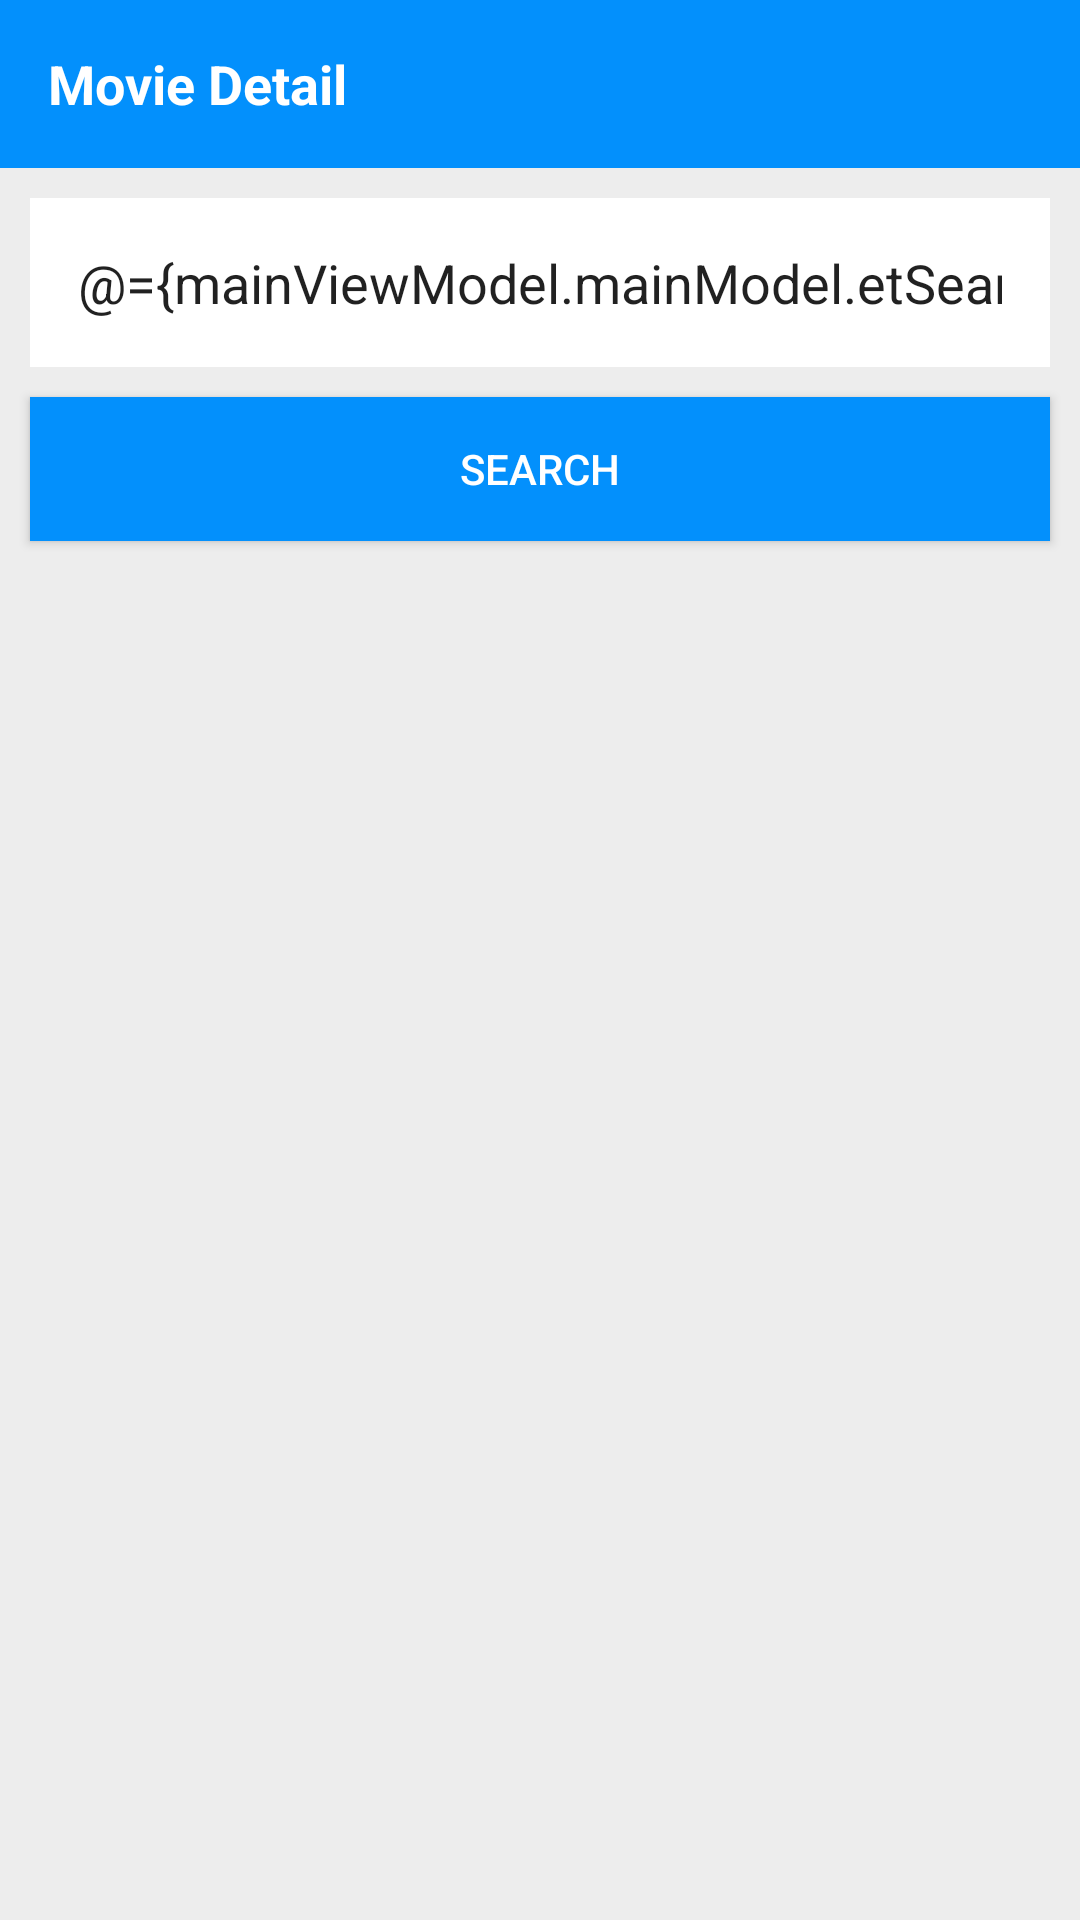

The Android layout XML behind this screen, and the referenced resources:
<!-- AndroidManifest.xml: application theme AppTheme -->
<!-- res/layout/activity_main.xml -->
<?xml version="1.0" encoding="utf-8"?>
<layout xmlns:android="http://schemas.android.com/apk/res/android">

    <data>

        <import type="android.view.View" />

        <variable
            name="mainViewModel"
            type="com.sample.sampleapplicationshubhangi.viewModel.MainViewModel" />
    </data>


    <RelativeLayout xmlns:tools="http://schemas.android.com/tools"
        android:layout_width="match_parent"
        android:layout_height="match_parent"
        android:background="@color/background_color"
        tools:context=".activity.MainActivity">

        <include
            android:id="@+id/toolbar"
            layout="@layout/toolbar" />

        <androidx.core.widget.NestedScrollView
            android:layout_width="match_parent"
            android:layout_height="wrap_content"
            android:layout_below="@+id/toolbar">

            <RelativeLayout
                android:id="@+id/rootLayout"
                android:layout_width="match_parent"
                android:layout_height="wrap_content">

                <EditText
                    android:id="@+id/etSearch"
                    android:layout_width="match_parent"
                    android:layout_height="wrap_content"
                    android:layout_marginStart="10dp"
                    android:layout_marginTop="10dp"
                    android:layout_marginEnd="10dp"
                    android:background="@color/cardview_light_background"
                    android:hint="@string/searchHint"
                    android:inputType="textCapSentences"
                    android:padding="16dp"
                    android:text="@={mainViewModel.mainModel.etSearchData}" />

                <Button
                    android:id="@+id/btnClick"
                    android:layout_width="match_parent"
                    android:layout_height="wrap_content"
                    android:layout_below="@+id/etSearch"
                    android:layout_marginStart="10dp"
                    android:layout_marginTop="10dp"
                    android:layout_marginEnd="10dp"
                    android:background="@color/background"
                    android:onClick="@{()->mainViewModel.onClickSearch()}"
                    android:text="@string/search"
                    android:textColor="@color/white" />

                <androidx.recyclerview.widget.RecyclerView
                    android:id="@+id/rvList"
                    android:layout_width="match_parent"
                    android:layout_height="match_parent"
                    android:layout_below="@+id/btnClick"
                    android:layout_marginStart="10dp"
                    android:layout_marginTop="10dp"
                    android:layout_marginEnd="10dp"
                    android:visibility="@{mainViewModel.mainModel.rvVisibility? View.VISIBLE:View.GONE}" />
            </RelativeLayout>

        </androidx.core.widget.NestedScrollView>

    </RelativeLayout>
</layout>
<!-- res/layout/toolbar.xml (included above) -->
<androidx.appcompat.widget.Toolbar xmlns:android="http://schemas.android.com/apk/res/android"
    xmlns:app="http://schemas.android.com/apk/res-auto"
    android:id="@+id/toolbar"
    android:layout_width="match_parent"
    android:layout_height="wrap_content"
    android:background="@color/background"
    android:fitsSystemWindows="true"
    android:minHeight="?attr/actionBarSize"
    android:theme="@style/ThemeToolbar"
    app:titleTextColor="@color/white">

    <TextView
        android:id="@+id/tvToolbarLabel"
        android:layout_width="wrap_content"
        android:layout_height="wrap_content"
        android:layout_marginTop="5dp"
        android:text="Movie Detail"
        android:textColor="@color/white"
        android:textSize="18sp"
        android:textStyle="bold" />

</androidx.appcompat.widget.Toolbar>
<!-- resources referenced by this layout -->
<resources>
  <color name="background">#0390fc</color>
  <color name="background_color">#ededed</color>
  <color name="white">#ffffff</color>
  <string name="search">Search</string>
  <string name="searchHint">Search Movies by title Here.</string>
  <style name="ThemeToolbar" parent="Theme.AppCompat.Light">
          
          <item name="colorControlNormal">@color/white</item>
          
          <item name="android:textColorSecondary">@color/white</item>
          <item name="drawerArrowStyle">@style/DrawerArrowStyle</item>
      </style>
  <style name="AppTheme" parent="Theme.AppCompat.Light.NoActionBar">
          
          <item name="colorPrimary">@color/colorPrimary</item>
          <item name="colorPrimaryDark">@color/colorPrimaryDark</item>
          <item name="colorAccent">@color/colorAccent</item>
      </style>
  <style name="DrawerArrowStyle" parent="@style/Widget.AppCompat.DrawerArrowToggle">
          <item name="spinBars">true</item>
          <item name="color">@color/white</item>
      </style>
  <color name="colorPrimary">#6200EE</color>
  <color name="colorPrimaryDark">#3700B3</color>
  <color name="colorAccent">#03DAC5</color>
</resources>
